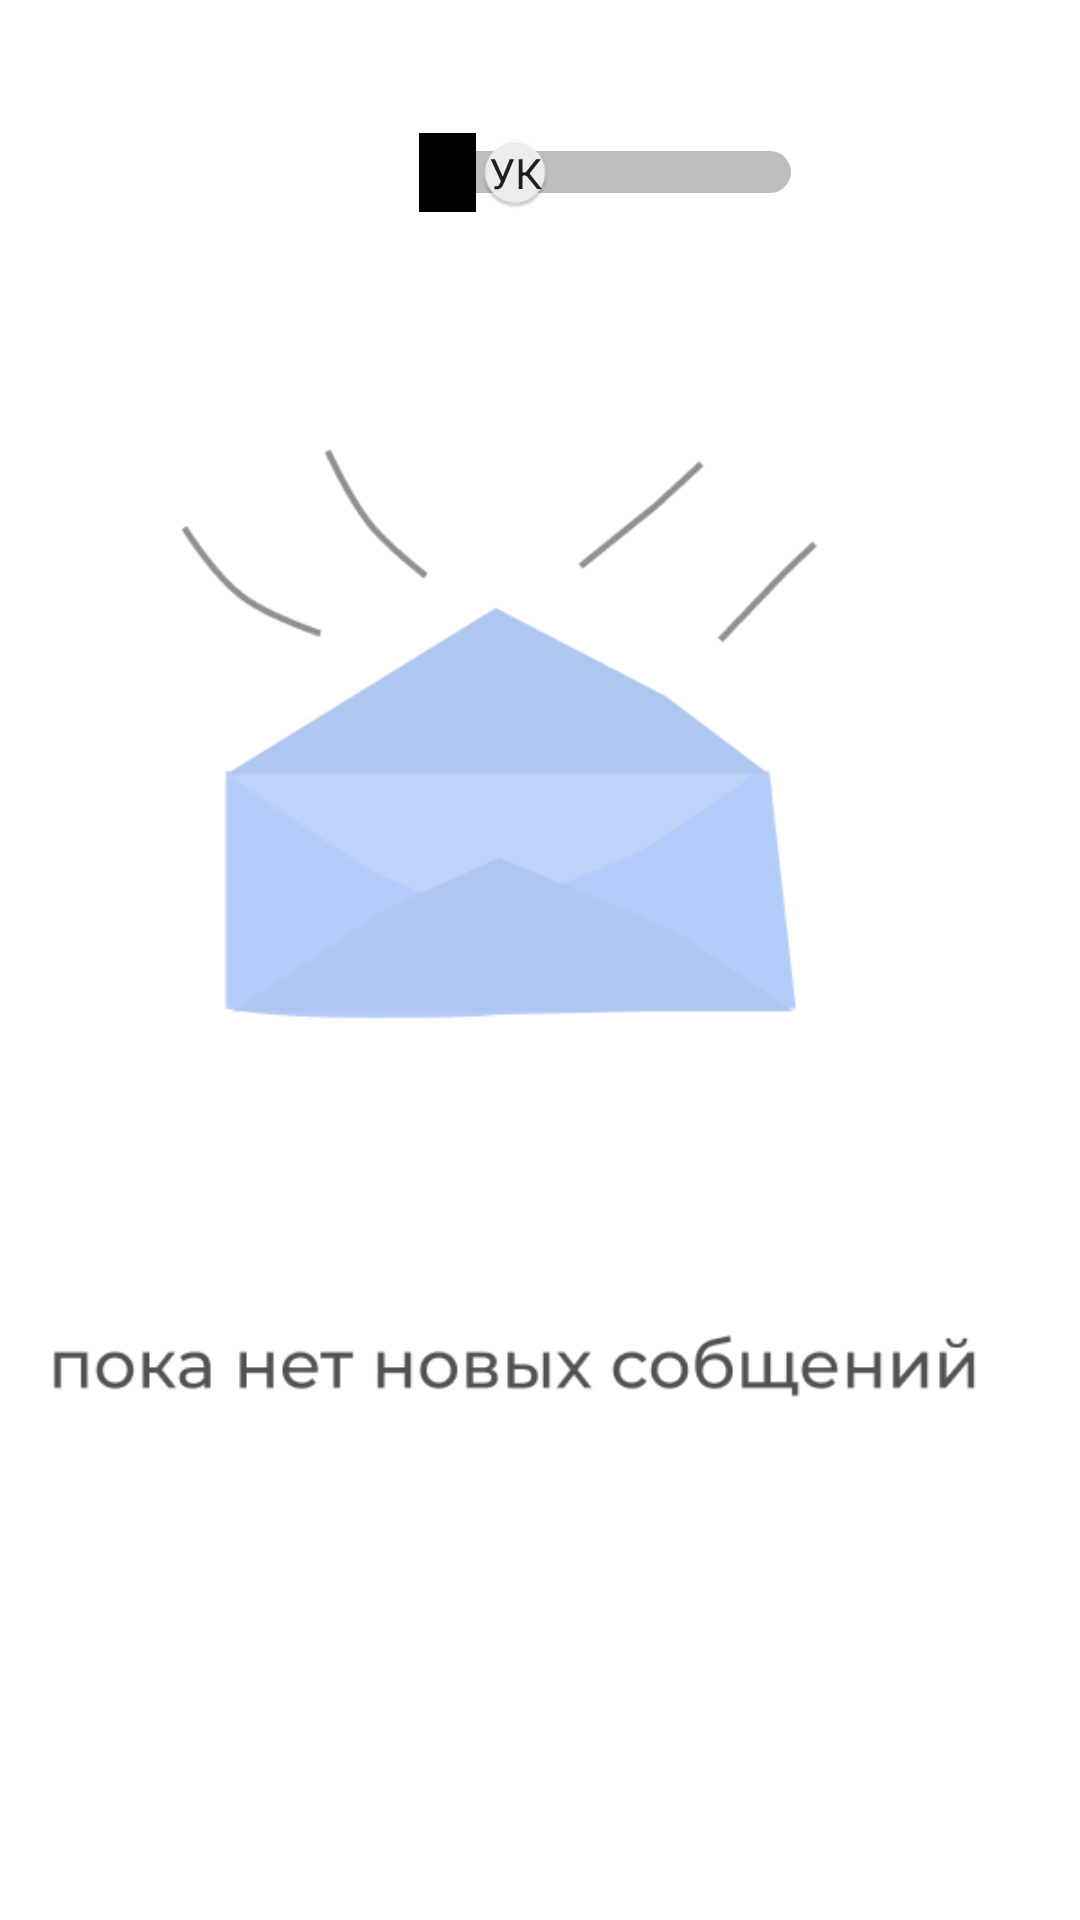

Android layout source for this screen:
<!-- AndroidManifest.xml: application theme Theme.JMASHOME -->
<!-- res/layout/fragment_chat.xml -->
<?xml version="1.0" encoding="utf-8"?>
<androidx.constraintlayout.widget.ConstraintLayout xmlns:android="http://schemas.android.com/apk/res/android"
    xmlns:app="http://schemas.android.com/apk/res-auto"
    xmlns:tools="http://schemas.android.com/tools"
    android:layout_width="match_parent"
    android:layout_height="match_parent"
    tools:context=".ui.chat.ChatFragment">

    <Switch
        android:id="@+id/switch1"
        android:layout_width="175dp"
        android:layout_height="83dp"
        android:layout_centerInParent="true"
        android:layout_marginTop="16dp"
        android:fontFamily="sans-serif-condensed"
        android:showText="true"
        android:textOff="УК"
        android:textOn="Жильцы"
        app:layout_constraintEnd_toEndOf="parent"
        app:layout_constraintStart_toStartOf="parent"
        app:layout_constraintTop_toTopOf="parent" />

    <ImageView
        android:id="@+id/imageView3"
        android:layout_width="wrap_content"
        android:layout_height="wrap_content"
        android:layout_marginBottom="16dp"
        android:src="@drawable/resource__"
        app:layout_constraintBottom_toBottomOf="parent"
        app:layout_constraintEnd_toEndOf="parent"
        app:layout_constraintHorizontal_bias="0.0"
        app:layout_constraintStart_toStartOf="parent" />
</androidx.constraintlayout.widget.ConstraintLayout>
<!-- resources referenced by this layout -->
<resources>
  <!-- drawable resource__: png bitmap (drawable, 12615 bytes) -->
  <style name="Theme.JMASHOME" parent="Theme.MaterialComponents.DayNight.DarkActionBar">
          
          <item name="colorPrimary">@color/purple_500</item>
          <item name="colorPrimaryVariant">@color/purple_700</item>
          <item name="colorOnPrimary">@color/white</item>
          
          <item name="colorSecondary">@color/teal_200</item>
          <item name="colorSecondaryVariant">@color/teal_700</item>
          <item name="colorOnSecondary">@color/black</item>
          
          <item name="android:statusBarColor" tools:targetApi="21">?attr/colorPrimaryVariant</item>
          
      </style>
  <color name="purple_500">#4B83F0</color>
  <color name="purple_700">#FF3700B3</color>
  <color name="white">#FFFFFFFF</color>
  <color name="teal_200">#FF03DAC5</color>
  <color name="teal_700">#FF018786</color>
  <color name="black">#FF000000</color>
</resources>
